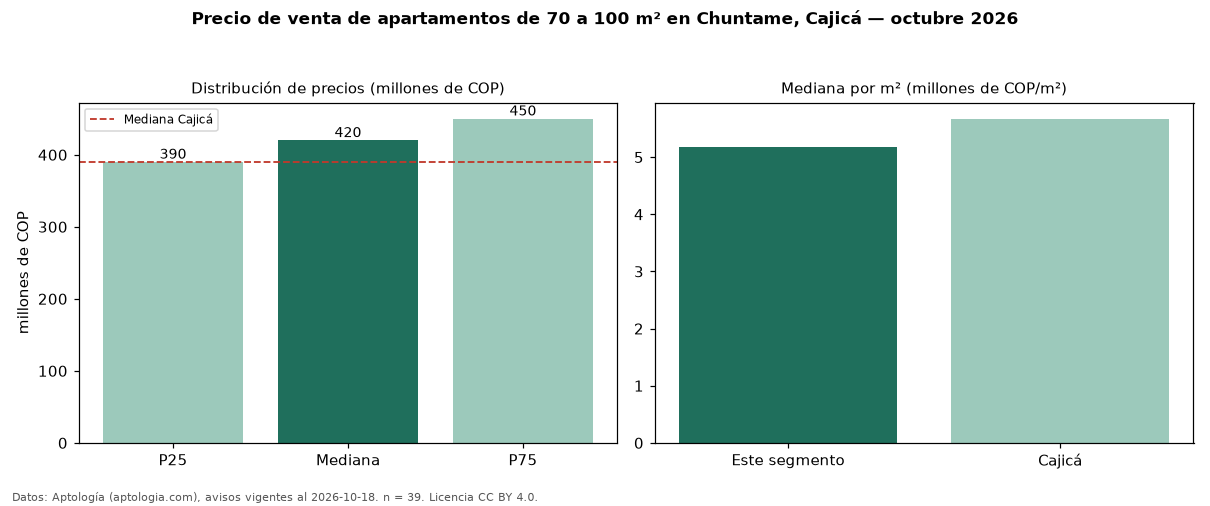

The file beside this chart, header and first rows:
seccion, metrica, valor, moneda, n
filtro, area3, de 70 a 100 m², , 39
precio, p25, 390000000, COP, 39
precio, mediana, 420000000, COP, 39
precio, p75, 450000000, COP, 39
precio, minimo, 320000000, COP, 39
precio, maximo, 598000000, COP, 39
m2, mediana_precio_m2, 5180723, COP, 39
m2, area_mediana_m2, 80.0, m2, 39
admin, mediana_admin_mes, 360000, COP, 31
banos, mediana_banos, 2.0, , 
parqueadero, pct_con_parqueadero, 100.0, %, 38
estrato, estrato_mas_frecuente, 4, , 34
habitaciones, 3+, 420000000, COP, 38
ciudad, mediana_ciudad_referencia, 390000000, COP, 
ciudad, mediana_m2_ciudad, 5671642, COP, 
fuente, fecha_datos, 2026-10-18, , 
fuente, atribucion, https://www.aptologia.com/venta/cajica/c…, , 
fuente, licencia, CC BY 4.0, , 
